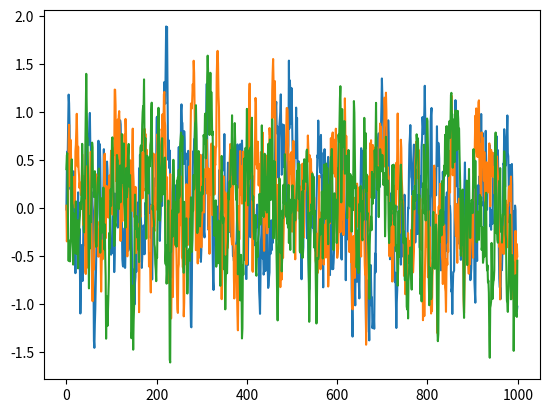

Reproduce this figure in Python.
# --------------------------------------
# Ornstein-Uhlenbeck Noise
# Author: Flood Sung
# Date: 2016.5.4
# Reference: https://github.com/rllab/rllab/blob/master/rllab/exploration_strategies/ou_strategy.py
# --------------------------------------

import numpy as np
import numpy.random as nr

class OUNoise:
    """docstring for OUNoise"""
    def __init__(self,action_dimension,mu=0, theta=np.array(0.18), sigma=0.3):
        self.action_dimension = action_dimension
        self.mu = mu
        self.theta = theta
        self.sigma = sigma
        self.state = np.ones(self.action_dimension) * self.mu
        self.reset()

    def reset(self):
        self.state = np.ones(self.action_dimension) * self.mu

    def noise(self):
        x = self.state
        dx = self.theta * (self.mu - x) + self.sigma * nr.randn(len(x))
        self.state = x + dx
        return self.state

if __name__ == '__main__':
    ou = OUNoise(3)
    states = []
    for i in range(1000):
        states.append(ou.noise())
    import matplotlib.pyplot as plt

    plt.plot(states)
    plt.show()
